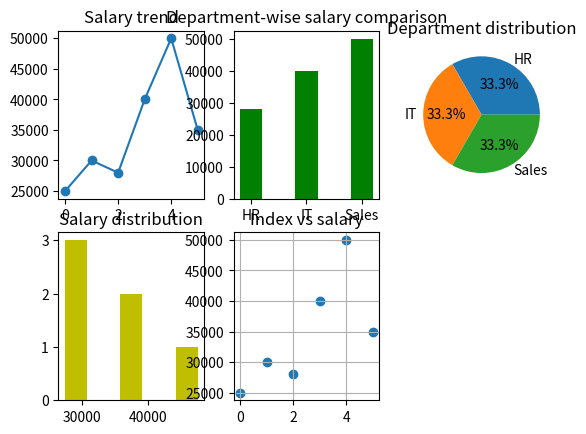

Write Python code to recreate this figure.
"""3. Employee Salary Insights
Scenario:
salaries = np.array([25000, 30000, 28000, 40000, 50000, 35000])
departments = ["HR", "IT", "HR", "IT", "Sales", "Sales"]
Task:
● Convert into DataFrame
● Plot:
○ Line graph → salary trend
○ Bar chart → department-wise salary comparison
○ Pie chart → department distribution
○ Histogram → salary distribution
○ Scatter plot → index vs salary"""

from matplotlib import pyplot as plt
import numpy as np
import pandas as pd

salaries = np.array([25000, 30000, 28000, 40000, 50000, 35000])
departments = ["HR", "IT", "HR", "IT", "Sales", "Sales"]

df=pd.DataFrame({'Department':departments,'Salary':salaries})

plt.figure('Employee Salary Insights')

plt.subplot(231)
plt.plot(df['Salary'],marker='o')
plt.title('Salary trend')

plt.subplot(232)
plt.bar(df['Department'],df['Salary'],width=0.4,color='g')
plt.title('Department-wise salary comparison')

dept_counts = df['Department'].value_counts()
plt.subplot(233)
plt.pie(dept_counts, labels=dept_counts.index, autopct='%1.1f%%')
plt.title('Department distribution')

plt.subplot(234)
plt.hist(df['Salary'], bins=3, color='y', rwidth=0.4)
plt.title('Salary distribution')

plt.subplot(235)
plt.scatter(df.index,df['Salary'])
plt.grid(True)
plt.title('Index vs salary')

plt.show()
